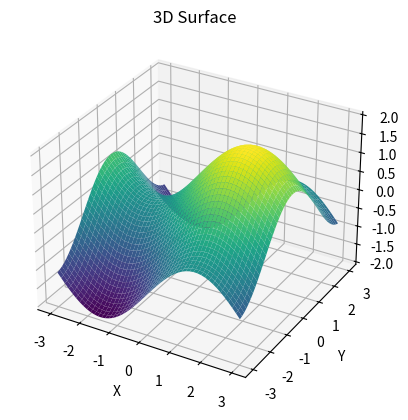

Here is the Python script that generated this plot:
import numpy as np
import matplotlib.pyplot as plt
from mpl_toolkits.mplot3d import Axes3D

x = np.linspace(-3, 3, 50)
y = np.linspace(-3, 3, 50)
X, Y = np.meshgrid(x, y)
Z = np.sin(X) + np.cos(Y)

fig = plt.figure()
ax = fig.add_subplot(111, projection='3d')
ax.plot_surface(X, Y, Z, cmap='viridis')
ax.set_title("3D Surface")
ax.set_xlabel("X")
ax.set_ylabel("Y")
ax.set_zlabel("Z")
plt.show()
